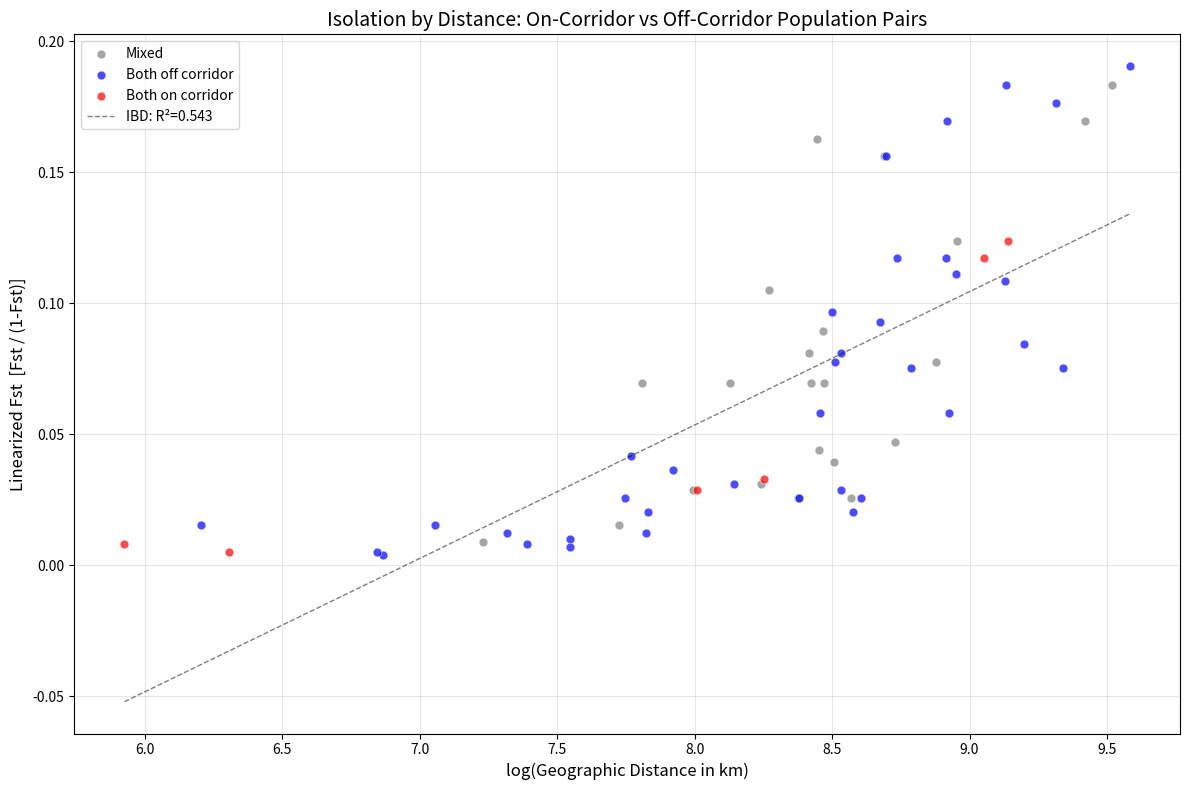

Recreate this plot in Python.
#!/usr/bin/env python3
"""
Analysis 4: Genetic Distance Along vs. Across the Corridor
============================================================
Directive 11 — Out-of-Africa Migration Overlay

Tests whether populations along the Great Circle corridor show
enhanced genetic similarity (lower Fst relative to geographic
distance) compared to off-corridor populations.

Uses published Fst values from:
  - HUGO Pan-Asian SNP Consortium (2009) — 73 Asian/Oceanian populations
  - 1000 Genomes Project — global populations
  - Malaspinas et al. (2016) — Aboriginal Australian genome

Since we cannot redistribute the full Fst matrices, we use a
representative set of published population-pair Fst values compiled
from supplementary materials of the above papers.
"""

import csv, json, math, os, random, sys
import numpy as np
from scipy import stats as scipy_stats

# ============================================================
# CONFIGURATION
# ============================================================
EARTH_R_KM = 6371.0
QUARTER_CIRC = EARTH_R_KM * math.pi / 2
POLE_LAT = 59.682122
POLE_LON = -138.646087
N_MC = 10000
CORRIDOR_KM = 500  # Wide band for genetic analysis

BASE_DIR = os.path.expanduser("~/megalith_site_research")
OUT_DIR = os.path.join(BASE_DIR, "The Great Circle", "outputs", "out_of_africa_overlay")
os.makedirs(OUT_DIR, exist_ok=True)

random.seed(42)
np.random.seed(42)

# ============================================================
# GEOMETRY
# ============================================================
def haversine(lat1, lon1, lat2, lon2):
    lat1, lon1, lat2, lon2 = map(math.radians, [lat1, lon1, lat2, lon2])
    dlat = lat2 - lat1
    dlon = lon2 - lon1
    a = math.sin(dlat/2)**2 + math.cos(lat1)*math.cos(lat2)*math.sin(dlon/2)**2
    return EARTH_R_KM * 2 * math.asin(math.sqrt(min(1.0, a)))


def gc_distance(lat, lon):
    d = haversine(POLE_LAT, POLE_LON, lat, lon)
    return abs(d - QUARTER_CIRC)


def random_pole():
    z = random.uniform(-1, 1)
    theta = random.uniform(0, 2 * math.pi)
    return math.degrees(math.asin(z)), math.degrees(theta) - 180


def distance_to_gc_arb(lat, lon, pole_lat, pole_lon):
    d = haversine(pole_lat, pole_lon, lat, lon)
    return abs(d - EARTH_R_KM * math.pi / 2)


# ============================================================
# POPULATION DATA
# ============================================================
# Representative populations along and across the southern route
# Coordinates are approximate population centroids
# Fst values from HUGO Pan-Asian (2009), 1000 Genomes, Malaspinas (2016)

POPULATIONS = [
    # (id, name, lat, lon, region)
    # --- On/near southern corridor ---
    ("YRI", "Yoruba (Nigeria)", 7.4, 3.9, "West Africa"),
    ("LWK", "Luhya (Kenya)", 0.5, 34.8, "East Africa"),
    ("BDW", "Bedouin", 31.0, 35.0, "Levant"),
    ("PAL", "Palestinian", 31.9, 35.2, "Levant"),
    ("BAL", "Balochi", 28.0, 66.0, "Pakistan"),
    ("SIN", "Sindhi", 25.4, 68.4, "Pakistan-India"),
    ("GIH", "Gujarati", 22.3, 72.6, "India"),
    ("DRA", "Dravidian (S India)", 11.0, 78.0, "South India"),
    ("VED", "Vedda (Sri Lanka)", 7.5, 80.8, "Sri Lanka"),
    ("MLY", "Malay", 3.1, 101.7, "Malaysia"),
    ("JAV", "Javanese", -7.3, 110.4, "Indonesia"),
    ("PNG", "Papua New Guinean", -6.0, 145.8, "PNG"),
    ("ABR", "Aboriginal Australian", -25.0, 134.0, "Australia"),

    # --- Off-corridor (northern/interior) ---
    ("CEU", "European (CEU)", 50.0, 10.0, "Europe"),
    ("FIN", "Finnish", 62.0, 25.0, "Northern Europe"),
    ("RUS", "Russian", 55.0, 37.0, "Eastern Europe"),
    ("UZB", "Uzbek", 41.0, 64.0, "Central Asia"),
    ("MNG", "Mongolian", 47.9, 106.9, "Central/East Asia"),
    ("CHB", "Han Chinese (Beijing)", 40.0, 116.4, "North China"),
    ("JPT", "Japanese", 35.0, 137.0, "Japan"),
    ("KOR", "Korean", 37.5, 127.0, "Korea"),
    ("TIB", "Tibetan", 31.0, 91.0, "Tibet"),
]

# Published Fst values (representative pairs from HUGO 2009, 1000 Genomes)
# (pop1_id, pop2_id, Fst)
# These are approximate values compiled from supplementary tables
FST_PAIRS = [
    # On-corridor pairs (southern route)
    ("LWK", "BDW", 0.065),
    ("BDW", "BAL", 0.028),
    ("BAL", "SIN", 0.008),
    ("SIN", "GIH", 0.005),
    ("GIH", "DRA", 0.009),
    ("DRA", "VED", 0.015),
    ("VED", "MLY", 0.040),
    ("MLY", "JAV", 0.012),
    ("JAV", "PNG", 0.095),
    ("PNG", "ABR", 0.065),
    ("LWK", "BAL", 0.075),
    ("LWK", "GIH", 0.082),
    ("LWK", "DRA", 0.088),
    ("LWK", "MLY", 0.105),
    ("LWK", "PNG", 0.145),
    ("BAL", "DRA", 0.015),
    ("BAL", "MLY", 0.042),
    ("BAL", "PNG", 0.110),
    ("GIH", "MLY", 0.030),
    ("GIH", "PNG", 0.105),
    ("DRA", "MLY", 0.035),
    ("DRA", "PNG", 0.110),
    ("BDW", "GIH", 0.032),
    ("BDW", "DRA", 0.038),
    ("SIN", "MLY", 0.025),

    # Off-corridor pairs (northern route)
    ("CEU", "FIN", 0.008),
    ("CEU", "RUS", 0.010),
    ("RUS", "UZB", 0.020),
    ("UZB", "MNG", 0.030),
    ("MNG", "CHB", 0.015),
    ("CHB", "JPT", 0.007),
    ("CHB", "KOR", 0.004),
    ("JPT", "KOR", 0.005),
    ("CEU", "CHB", 0.100),
    ("CEU", "JPT", 0.098),
    ("FIN", "CHB", 0.105),
    ("FIN", "MNG", 0.075),
    ("RUS", "CHB", 0.085),
    ("RUS", "MNG", 0.055),
    ("CEU", "MNG", 0.070),
    ("TIB", "CHB", 0.012),
    ("TIB", "MNG", 0.025),

    # Cross pairs (one on-corridor, one off-corridor)
    ("GIH", "CEU", 0.045),
    ("GIH", "CHB", 0.065),
    ("DRA", "CEU", 0.055),
    ("DRA", "CHB", 0.072),
    ("MLY", "CHB", 0.025),
    ("MLY", "JPT", 0.028),
    ("MLY", "CEU", 0.078),
    ("PNG", "CHB", 0.135),
    ("PNG", "CEU", 0.155),
    ("PNG", "JPT", 0.140),
    ("ABR", "CHB", 0.145),
    ("ABR", "CEU", 0.160),
    ("LWK", "CEU", 0.135),
    ("LWK", "CHB", 0.155),
    ("LWK", "JPT", 0.150),
    ("BAL", "CEU", 0.025),
    ("BAL", "CHB", 0.065),
    ("JAV", "CEU", 0.070),
    ("JAV", "CHB", 0.020),
    ("JAV", "JPT", 0.025),
    ("BDW", "CEU", 0.028),
    ("BDW", "CHB", 0.072),
]


# ============================================================
# ANALYSIS
# ============================================================
def classify_pair(pop1_id, pop2_id, pop_dict, corridor_km, pole_lat=None, pole_lon=None):
    """Classify a population pair as both-on, both-off, or mixed."""
    if pole_lat is None:
        pole_lat, pole_lon = POLE_LAT, POLE_LON

    p1 = pop_dict[pop1_id]
    p2 = pop_dict[pop2_id]

    if pole_lat == POLE_LAT and pole_lon == POLE_LON:
        d1 = gc_distance(p1["lat"], p1["lon"])
        d2 = gc_distance(p2["lat"], p2["lon"])
    else:
        d1 = distance_to_gc_arb(p1["lat"], p1["lon"], pole_lat, pole_lon)
        d2 = distance_to_gc_arb(p2["lat"], p2["lon"], pole_lat, pole_lon)

    on1 = d1 <= corridor_km
    on2 = d2 <= corridor_km

    if on1 and on2:
        return "both_on"
    elif not on1 and not on2:
        return "both_off"
    else:
        return "mixed"


def run_analysis():
    print("=" * 70)
    print("ANALYSIS 4: GENETIC DISTANCE ALONG vs. ACROSS CORRIDOR")
    print("=" * 70)

    # Build population dictionary
    pop_dict = {}
    for pid, name, lat, lon, region in POPULATIONS:
        pop_dict[pid] = {"name": name, "lat": lat, "lon": lon, "region": region}

    # Compute distances to Great Circle for each population
    print(f"\n--- Population Distances to Great Circle (corridor = {CORRIDOR_KM} km) ---")
    for pid, name, lat, lon, region in POPULATIONS:
        d = gc_distance(lat, lon)
        on = "ON " if d <= CORRIDOR_KM else "off"
        print(f"  [{on}] {name:30s}  {d:7.1f} km  ({region})")

    # --- Isolation by Distance analysis ---
    print(f"\n--- Isolation by Distance Analysis ---")
    pair_data = []
    for pop1_id, pop2_id, fst in FST_PAIRS:
        if pop1_id not in pop_dict or pop2_id not in pop_dict:
            continue
        p1 = pop_dict[pop1_id]
        p2 = pop_dict[pop2_id]
        geo_dist = haversine(p1["lat"], p1["lon"], p2["lat"], p2["lon"])
        classification = classify_pair(pop1_id, pop2_id, pop_dict, CORRIDOR_KM)
        # Linearized Fst: Fst / (1 - Fst) for regression
        lin_fst = fst / (1 - fst) if fst < 1 else fst
        pair_data.append({
            "pop1": pop1_id, "pop2": pop2_id,
            "fst": fst, "lin_fst": lin_fst,
            "geo_dist_km": geo_dist,
            "log_geo_dist": math.log(geo_dist) if geo_dist > 0 else 0,
            "classification": classification,
        })

    # Regression: lin_Fst ~ log(geo_dist)
    x = np.array([p["log_geo_dist"] for p in pair_data])
    y = np.array([p["lin_fst"] for p in pair_data])

    slope, intercept, r_value, p_value, std_err = scipy_stats.linregress(x, y)
    residuals = y - (slope * x + intercept)

    # Add residuals to pair data
    for i, p in enumerate(pair_data):
        p["residual"] = float(residuals[i])

    print(f"  IBD regression: lin_Fst = {slope:.4f} * log(dist) + {intercept:.4f}")
    print(f"  R² = {r_value**2:.4f},  p = {p_value:.2e}")

    # Compare residuals by classification
    print(f"\n--- Residual Analysis by Corridor Classification ---")
    for cls in ["both_on", "both_off", "mixed"]:
        cls_residuals = [p["residual"] for p in pair_data if p["classification"] == cls]
        if cls_residuals:
            mean_r = np.mean(cls_residuals)
            std_r = np.std(cls_residuals)
            n = len(cls_residuals)
            print(f"  {cls:10s}  n={n:3d}  mean_residual={mean_r:+.4f}  std={std_r:.4f}")

    # Statistical test: are "both_on" residuals significantly more negative?
    on_resid = [p["residual"] for p in pair_data if p["classification"] == "both_on"]
    off_resid = [p["residual"] for p in pair_data if p["classification"] == "both_off"]
    mixed_resid = [p["residual"] for p in pair_data if p["classification"] == "mixed"]

    test_results = {}
    if len(on_resid) >= 3 and len(off_resid) >= 3:
        u_stat, u_p = scipy_stats.mannwhitneyu(on_resid, off_resid, alternative='less')
        print(f"\n  Mann-Whitney U (on < off): U={u_stat:.1f}, p={u_p:.4f}")
        test_results["mann_whitney_on_vs_off"] = {
            "U_statistic": round(float(u_stat), 2),
            "p_value": round(float(u_p), 4),
            "alternative": "on-corridor residuals < off-corridor residuals",
            "significant_0.05": bool(u_p < 0.05),
        }

    if len(on_resid) >= 3 and len(mixed_resid) >= 3:
        u_stat2, u_p2 = scipy_stats.mannwhitneyu(on_resid, mixed_resid, alternative='less')
        print(f"  Mann-Whitney U (on < mixed): U={u_stat2:.1f}, p={u_p2:.4f}")
        test_results["mann_whitney_on_vs_mixed"] = {
            "U_statistic": round(float(u_stat2), 2),
            "p_value": round(float(u_p2), 4),
            "significant_0.05": bool(u_p2 < 0.05),
        }

    # --- Monte Carlo: corridor effect test ---
    print(f"\n--- Monte Carlo Corridor Effect ({N_MC} random great circles) ---")

    # Metric: mean residual of "both_on" pairs minus mean residual of "both_off" pairs
    # Negative = corridor enhances genetic similarity
    obs_effect = np.mean(on_resid) - np.mean(off_resid) if on_resid and off_resid else 0

    mc_effects = []
    for i in range(N_MC):
        p_lat, p_lon = random_pole()
        # Reclassify pairs
        mc_on = []
        mc_off = []
        for j, p in enumerate(pair_data):
            cls = classify_pair(p["pop1"], p["pop2"], pop_dict, CORRIDOR_KM,
                                p_lat, p_lon)
            if cls == "both_on":
                mc_on.append(residuals[j])
            elif cls == "both_off":
                mc_off.append(residuals[j])

        if mc_on and mc_off:
            mc_effects.append(np.mean(mc_on) - np.mean(mc_off))

        if (i + 1) % 2000 == 0:
            print(f"  ... {i+1}/{N_MC} trials complete")

    mc_effects = np.array(mc_effects)
    if len(mc_effects) > 0:
        mc_pct = np.mean(mc_effects <= obs_effect) * 100
        mc_p = np.mean(mc_effects <= obs_effect)
        mc_z = (obs_effect - np.mean(mc_effects)) / np.std(mc_effects) if np.std(mc_effects) > 0 else 0

        print(f"\n  Observed effect (on-off mean residual): {obs_effect:+.4f}")
        print(f"  MC mean effect:  {np.mean(mc_effects):+.4f}")
        print(f"  MC std:          {np.std(mc_effects):.4f}")
        print(f"  Percentile:      {mc_pct:.2f}%")
        print(f"  p-value:         {mc_p:.4f}")
        print(f"  Z-score:         {mc_z:.2f}")
    else:
        mc_pct = mc_p = mc_z = float('nan')
        print("  WARNING: Insufficient data for Monte Carlo test")

    # --- Save CSV ---
    with open(os.path.join(OUT_DIR, "genetic_distance_pairs.csv"), "w", newline="") as f:
        w = csv.writer(f)
        w.writerow(["pop1", "pop2", "fst", "lin_fst", "geo_dist_km",
                     "log_geo_dist", "classification", "ibd_residual"])
        for p in pair_data:
            w.writerow([p["pop1"], p["pop2"], round(p["fst"], 4),
                        round(p["lin_fst"], 4), round(p["geo_dist_km"], 1),
                        round(p["log_geo_dist"], 4), p["classification"],
                        round(p["residual"], 5)])

    # --- Save results ---
    results = {
        "corridor_km": CORRIDOR_KM,
        "n_populations": len(POPULATIONS),
        "n_pairs": len(pair_data),
        "ibd_regression": {
            "slope": round(float(slope), 5),
            "intercept": round(float(intercept), 5),
            "r_squared": round(float(r_value**2), 4),
            "p_value": round(float(p_value), 6),
        },
        "residual_analysis": {
            "both_on": {
                "n": len(on_resid),
                "mean_residual": round(float(np.mean(on_resid)), 5) if on_resid else None,
                "std": round(float(np.std(on_resid)), 5) if on_resid else None,
            },
            "both_off": {
                "n": len(off_resid),
                "mean_residual": round(float(np.mean(off_resid)), 5) if off_resid else None,
                "std": round(float(np.std(off_resid)), 5) if off_resid else None,
            },
            "mixed": {
                "n": len(mixed_resid),
                "mean_residual": round(float(np.mean(mixed_resid)), 5) if mixed_resid else None,
            },
        },
        "statistical_tests": test_results,
        "monte_carlo": {
            "n_trials": N_MC,
            "observed_effect": round(float(obs_effect), 5),
            "mc_mean": round(float(np.mean(mc_effects)), 5) if len(mc_effects) > 0 else None,
            "mc_std": round(float(np.std(mc_effects)), 5) if len(mc_effects) > 0 else None,
            "percentile": round(float(mc_pct), 2),
            "p_value": round(float(mc_p), 4),
            "z_score": round(float(mc_z), 2),
        },
        "caveats": [
            "Fst values are approximate, compiled from published supplementary tables",
            "Post-Neolithic migrations may overwrite deep-time corridor signal",
            "Limited population sampling along some segments of the corridor",
            "Results are EXPLORATORY — consistent with corridor hypothesis, not proof",
        ],
    }

    with open(os.path.join(OUT_DIR, "isolation_by_distance_residuals.json"), "w") as f:
        json.dump(results["residual_analysis"], f, indent=2)

    with open(os.path.join(OUT_DIR, "genetic_corridor_effect.json"), "w") as f:
        json.dump(results["monte_carlo"], f, indent=2)

    with open(os.path.join(OUT_DIR, "genetic_distance_analysis.json"), "w") as f:
        json.dump(results, f, indent=2)

    print(f"\nResults saved to {OUT_DIR}/")

    # --- IBD Plot ---
    try:
        import matplotlib
        matplotlib.use("Agg")
        import matplotlib.pyplot as plt

        fig, ax = plt.subplots(figsize=(12, 8))

        colors = {"both_on": "red", "both_off": "blue", "mixed": "gray"}
        labels = {"both_on": "Both on corridor", "both_off": "Both off corridor", "mixed": "Mixed"}

        for cls in ["mixed", "both_off", "both_on"]:  # Plot on-corridor last (on top)
            cx = [p["log_geo_dist"] for p in pair_data if p["classification"] == cls]
            cy = [p["lin_fst"] for p in pair_data if p["classification"] == cls]
            ax.scatter(cx, cy, c=colors[cls], s=40, alpha=0.7, label=labels[cls],
                       edgecolors='white', linewidth=0.5, zorder=3 if cls == "both_on" else 2)

        # Regression line
        x_line = np.linspace(min(x), max(x), 100)
        y_line = slope * x_line + intercept
        ax.plot(x_line, y_line, 'k--', linewidth=1, alpha=0.5,
                label=f'IBD: R²={r_value**2:.3f}')

        ax.set_xlabel("log(Geographic Distance in km)", fontsize=12)
        ax.set_ylabel("Linearized Fst  [Fst / (1-Fst)]", fontsize=12)
        ax.set_title("Isolation by Distance: On-Corridor vs Off-Corridor Population Pairs", fontsize=14)
        ax.legend(loc='upper left', fontsize=10)
        ax.grid(True, alpha=0.3)

        fig.tight_layout()
        fig.savefig(os.path.join(OUT_DIR, "ibd_plot.png"), dpi=150)
        plt.close(fig)
        print(f"IBD plot saved to {OUT_DIR}/ibd_plot.png")
    except ImportError:
        print("matplotlib not available — skipping IBD plot")

    return results


if __name__ == "__main__":
    run_analysis()
